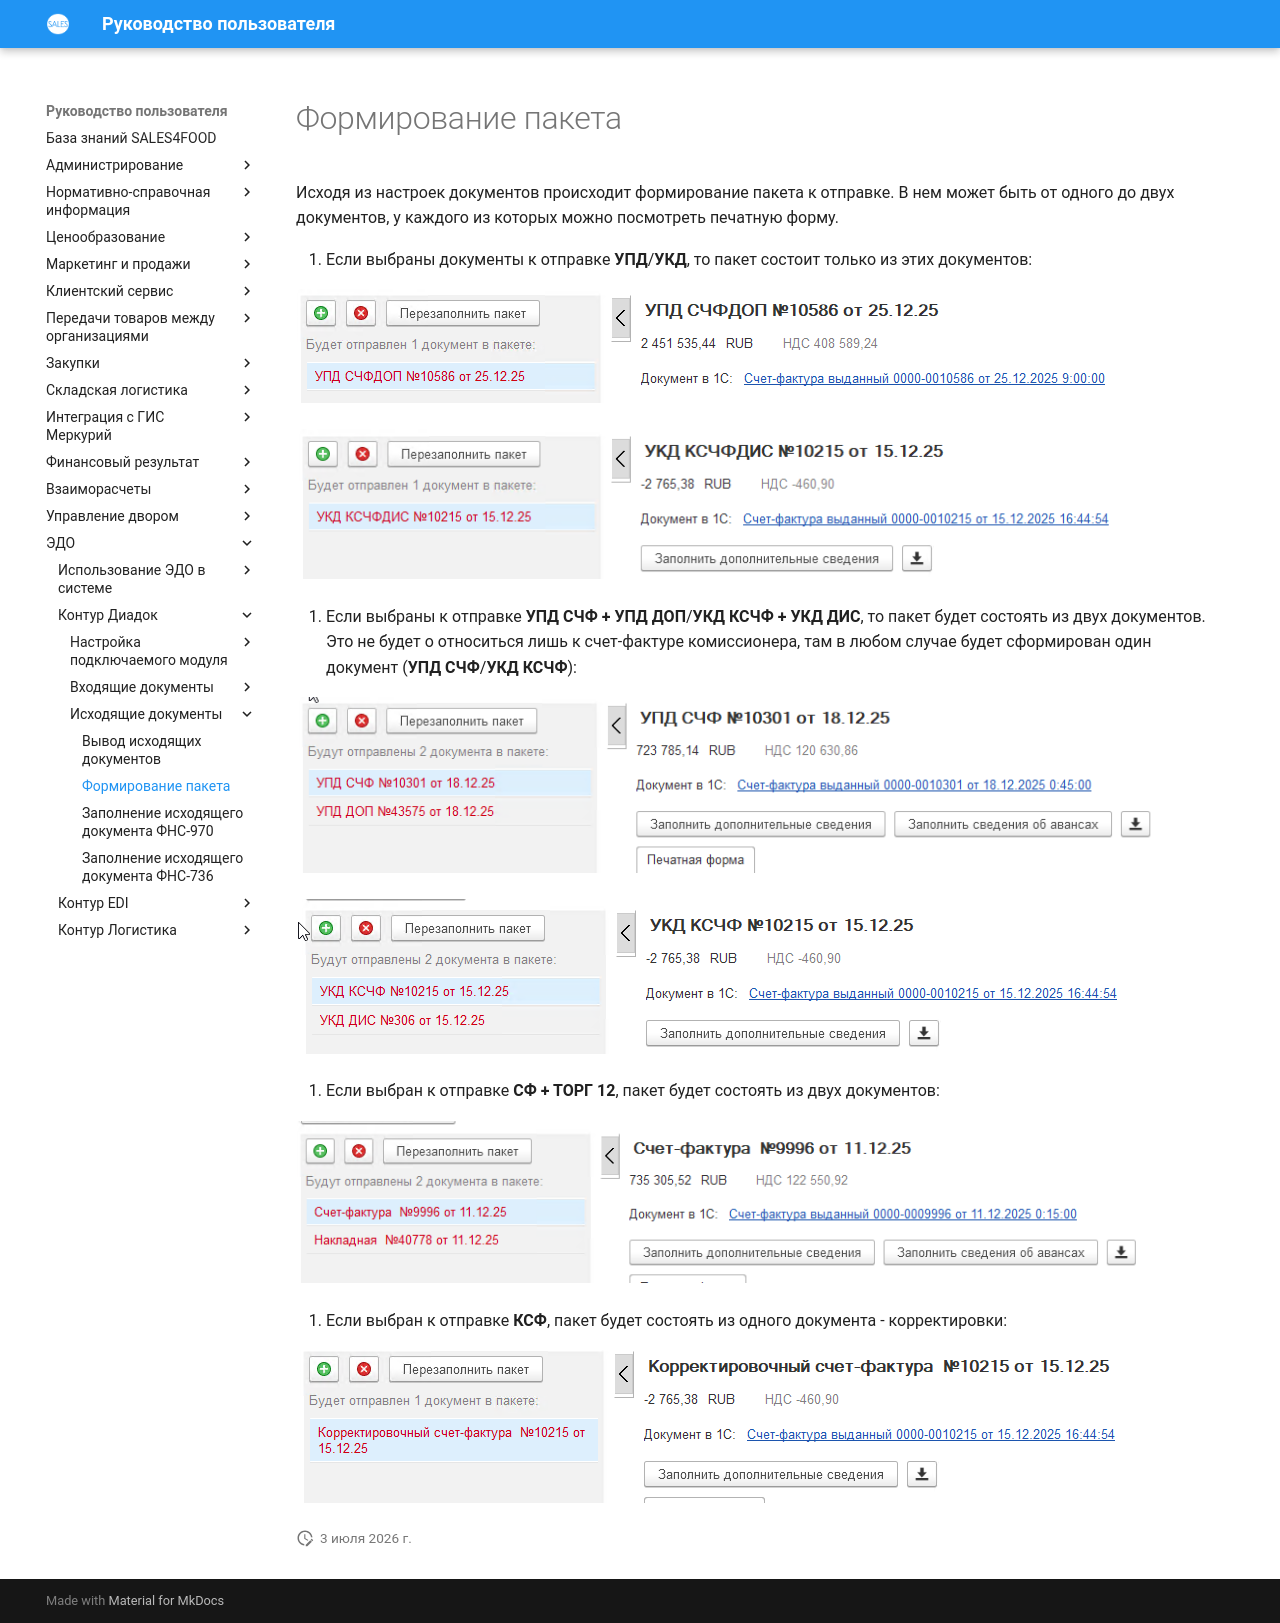

repository: Konstanta-it/sales4food · page: EDM/KonturDiadoc/OutgoingDocuments/BuildPackage/index.html · generator: mkdocs

# Формирование пакета

Исходя из настроек документов происходит формирование пакета к отправке. В нем может быть от одного до двух документов, у каждого из которых можно посмотреть печатную форму.

1.	Если выбраны документы к отправке **УПД**/**УКД**, то пакет состоит только из этих документов:

[![1][1]][1]

[![2][2]][2]

2. Если выбраны к отправке **УПД СЧФ + УПД ДОП**/**УКД КСЧФ + УКД ДИС**, то пакет будет состоять из двух документов. Это не будет о относиться лишь к счет-фактуре комиссионера, там в любом случае будет сформирован один документ (**УПД СЧФ**/**УКД КСЧФ**):

[![3][3]][3]

[![4][4]][4]

3. Если выбран к отправке **СФ + ТОРГ 12**, пакет будет состоять из двух документов:

[![5][5]][5]

4.	Если выбран к отправке **КСФ**, пакет будет состоять из одного документа - корректировки:

[![6][6]][6]

[1]: BuildPackage.assets/1.png
[2]: BuildPackage.assets/2.png
[3]: BuildPackage.assets/3.png
[4]: BuildPackage.assets/4.png
[5]: BuildPackage.assets/5.png
[6]: BuildPackage.assets/6.png
